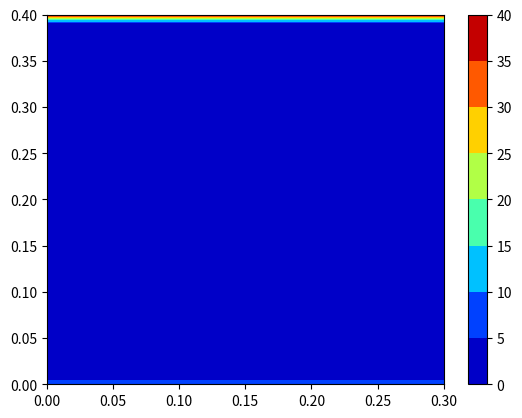
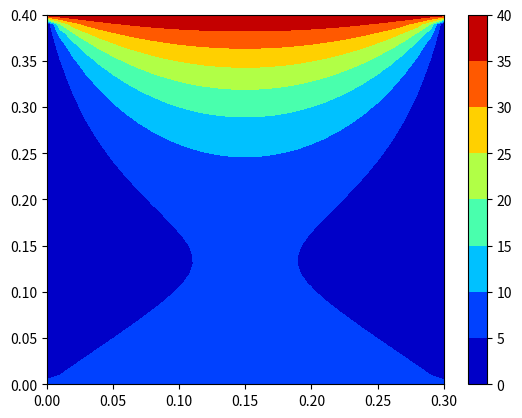

Reproduce these figures in Python, in order.
import matplotlib.pyplot as plt
from numpy import *
import time
# Name - Anand Sanjeev Zambare
# Roll.no - AM21S004
# Foundations of CFD Computer Assignment 2
# Solving elliptic equation for finding the steady state temperature distribution in 2-D plate
stat_time = time.time()
W = 0.4                # width of the plate along Y
L = 0.3                # length of the plate along X
Nx = 31                # no. of nodes in the x direction
Ny = 41               # no. of nodes in the y direction
dx = L/(Nx-1)          # grid size in x direction
dy = W/(Ny-1)          # grid size in y direction
beta = dx/dy           # numerical constant used in formulation
X = arange(0, L+dx, dx)         # X vector
Y = arange(0, W+dy, dy)         # Y vector
XX, YY = meshgrid(X, Y)
Errormax = 0.01
# initial condition in the domain
T = zeros((Ny, Nx))    # Initialize Temperature in 2-D domain
# apply temperature conditions at Y = 0 and Y = 0.4 which is 40 and 10 deg C
# define a function to implement Boundary Conditions.


def BC(T1):
    T1[:, 0] = 0
    T1[:, Nx-1] = 0
    T1[0, :] = 10
    T1[Ny-1, :] = 40
    return T1


def error(T1, T2):
    err = 0
    # T2 is the latest value and T1 is the one iteration before value
    for i in range(1, Ny-1):
        for j in range(1, Nx-1):
            err = err + (abs(T2[i, j] - T1[i, j]))
    return err


def Solver(Q, R):                      # Q is unknown vector and R is RHS which is known.
    m1 = len(Q)
    x_s = zeros(m1)                    # solution vector.
    x_s[0] = Q[0]
    x_s[m1-1] = Q[m1-1]
    s_s = zeros(m1-3)
    r_s = zeros(m1-3)
    s_s[0] = (1/(2*(1+(beta**2)))) - (2*(1+(beta**2)))
    for i in range(1, m1-3):
        s_s[i] = (-2*(1+(beta**2)))-(1/s_s[0])
    r_s[0] = (R[0]/(2*(1+(beta**2)))) + R[1]
    for i in range(1, m1-3):
        r_s[i] = R[i+1] - (r_s[i-1]/s_s[i-1])
    x_s[m1-2] = r_s[m1-4]/s_s[m1-4]
    for i in range(m1-3, 1, -1):
        x_s[i] = (r_s[i-2]-x_s[i+1])/(s_s[i-2])
    x_s[1] = (R[0]-x_s[2])/(-2*(1+(beta**2)))
    return x_s


def RHS(T00, T11, T22):
    m1 = len(T00)            # or len(T22)
    B11 = zeros(m1-2)
    for i in range(1, m1-1):
        B11[i-1] = (-1*(beta**2))*(T00[i]+T22[i])
    B11[0] = B11[0]-T11[0]
    B11[m1-3] = B11[m1-3]-T11[m1-1]
    return B11


T = BC(T)
T_prev = T.copy()
plt.figure(1)
plt.contourf(XX, YY, T, cmap='jet')
plt.colorbar()
k = 1
while k < Ny-1:
    R = RHS(T[k-1, :], T[k, :], T[k+1, :])
    T[k, :] = Solver(T[1, :], R)
    k = k+1
T = BC(T)
Error = error(T_prev, T)
iter = 1
while Error > Errormax:
    T_prev = T.copy()
    k = 1
    while k < Ny - 1:
        R = RHS(T[k-1, :], T[k, :], T[k+1, :])
        T[k, :] = Solver(T[1, :], R)
        k = k + 1
    T = BC(T)
    iter = 1 + iter
    Error = error(T_prev, T)
plt.figure(2)
plt.contourf(XX, YY, T, cmap='jet')
plt.colorbar()
plt.show()
print(Error, iter)
end_time = time.time()
print(end_time-stat_time)